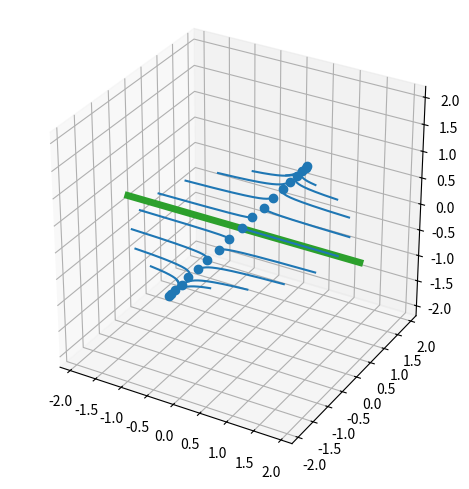

Reproduce this figure in Python. (Note: this script raises an exception after producing the figure.)
import numpy as np
import matplotlib.pyplot as plt
from matplotlib.animation import FuncAnimation
from mpl_toolkits.mplot3d import Axes3D


# x' = -x
# y' = z

# ベクトル場を定義
def f(x: np.ndarray) -> np.ndarray:
  return np.array([
      -x[0],
      x[2],  
      0.0
  ])

# 古典的ルンゲ=クッタ (４段陽的ルンゲ=クッタ)
def runge_kutta(x: np.ndarray, tau: float) -> np.ndarray:
    k1 = f(x)
    k2 = f(x + tau/2 * k1)
    k3 = f(x + tau/2 * k2)
    k4 = f(x + tau * k3)
    return x + tau/6 * (k1 + 2*k2 + 2*k3 + k4)

# 時間区間分割
T: float = 8
N: int = 5000
t = np.linspace(0, T, N+1)
tau: float = T/N

# 初期条件
M: int = 19
theta = np.linspace(0, 2*np.pi, M+1)
x0 = 1.8 * np.cos(theta)
y0 = 1.8 * np.sin(theta)
z0 = 0.1 * np.sin(theta)

# 配列を初期化
x = np.empty((M+1, 3, N+1), dtype = float) 
x[:, :, :] = np.nan
x[:, 0, 0] = x0
x[:, 1, 0] = y0
x[:, 2, 0] = z0

# 中心多様体の近似
# phi = lambda x: -3 * x**3

# ルンゲ=クッタ法
for i in range(N):
  for j in range(M):
    x[j, :, i+1] = runge_kutta(x[j, :, i], tau)

# fig, ax = plt.subplots()
fig = plt.figure() 
ax = fig.add_subplot(111, projection='3d')
fig.tight_layout()
ax.set_aspect('equal')
# optional: fix axis limits (important!)
ax.set_xlim3d(-2.2, 2.2)
ax.set_ylim3d(-2.2, 2.2)
ax.set_zlim3d(-2.2, 2.2)

# initial plot (empty)
points = []
lines = []
stable = np.linspace(-2.2, 2.2, 100)
line, = ax.plot(stable, np.zeros_like(stable), np.zeros_like(stable), linewidth=5, color='tab:green')
lines.append(line)
for j in range(M):
  point, = ax.plot([], [], [], 'o', color='tab:blue')
  line, = ax.plot([], [], [], color='tab:blue')
  points.append(point) 
  lines.append(line)
# define update in animation
def update(frame):
  for i in range(M):
    xn = x[i, :, frame]
    # update point
    points[i].set_data([xn[0]], [xn[1]])
    points[i].set_3d_properties([xn[2]])
    # update trajectory
    lines[i+1].set_data(x[i, 0, :frame+1], x[i, 1, :frame+1])
    lines[i+1].set_3d_properties(x[i, 2, :frame+1])
    # artists.extend([points[i], lines[i+1]])
  return
    # return artists

step: int = 15
ani = FuncAnimation(fig, update, frames=range(0, x.shape[2], step), interval=3)
ani.save("animation.mp4", writer="ffmpeg", fps=60)

# プロット
# ax.plot(x[0], x[1], color='tab:blue')
plt.show()
